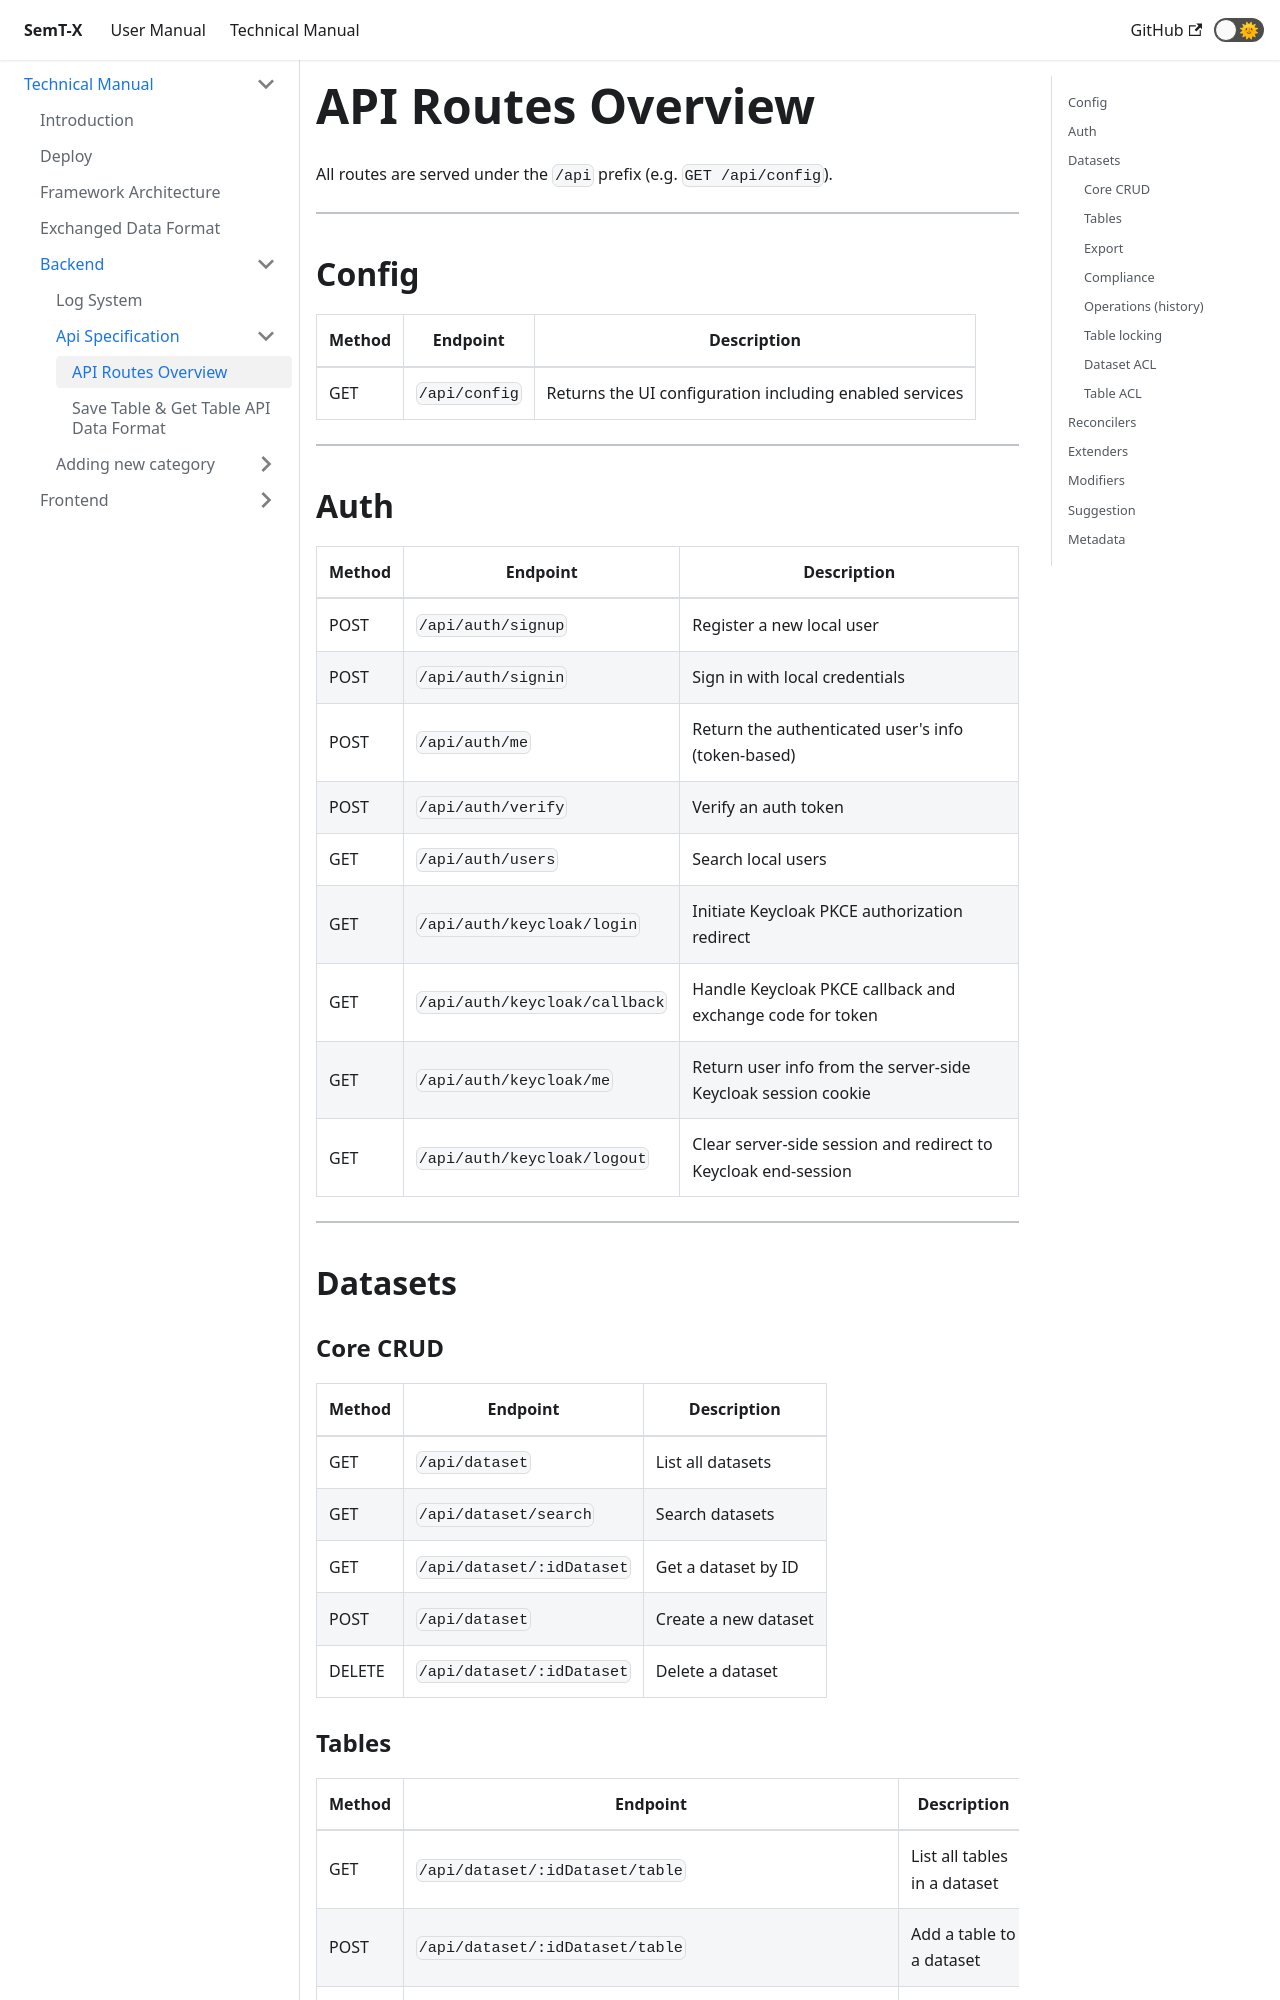

repository: I2Tunimib/I2T-docs · page: technical-manual/backend/api-specifications/routes-overview/index.html · generator: docusaurus

---
sidebar_position: 2
---

# API Routes Overview

All routes are served under the `/api` prefix (e.g. `GET /api/config`).

---

## Config

| Method | Endpoint | Description |
|--------|----------|-------------|
| GET | `/api/config` | Returns the UI configuration including enabled services |

---

## Auth

| Method | Endpoint | Description |
|--------|----------|-------------|
| POST | `/api/auth/signup` | Register a new local user |
| POST | `/api/auth/signin` | Sign in with local credentials |
| POST | `/api/auth/me` | Return the authenticated user's info (token-based) |
| POST | `/api/auth/verify` | Verify an auth token |
| GET | `/api/auth/users` | Search local users |
| GET | `/api/auth/keycloak/login` | Initiate Keycloak PKCE authorization redirect |
| GET | `/api/auth/keycloak/callback` | Handle Keycloak PKCE callback and exchange code for token |
| GET | `/api/auth/keycloak/me` | Return user info from the server-side Keycloak session cookie |
| GET | `/api/auth/keycloak/logout` | Clear server-side session and redirect to Keycloak end-session |

---

## Datasets

### Core CRUD

| Method | Endpoint | Description |
|--------|----------|-------------|
| GET | `/api/dataset` | List all datasets |
| GET | `/api/dataset/search` | Search datasets |
| GET | `/api/dataset/:idDataset` | Get a dataset by ID |
| POST | `/api/dataset` | Create a new dataset |
| DELETE | `/api/dataset/:idDataset` | Delete a dataset |
